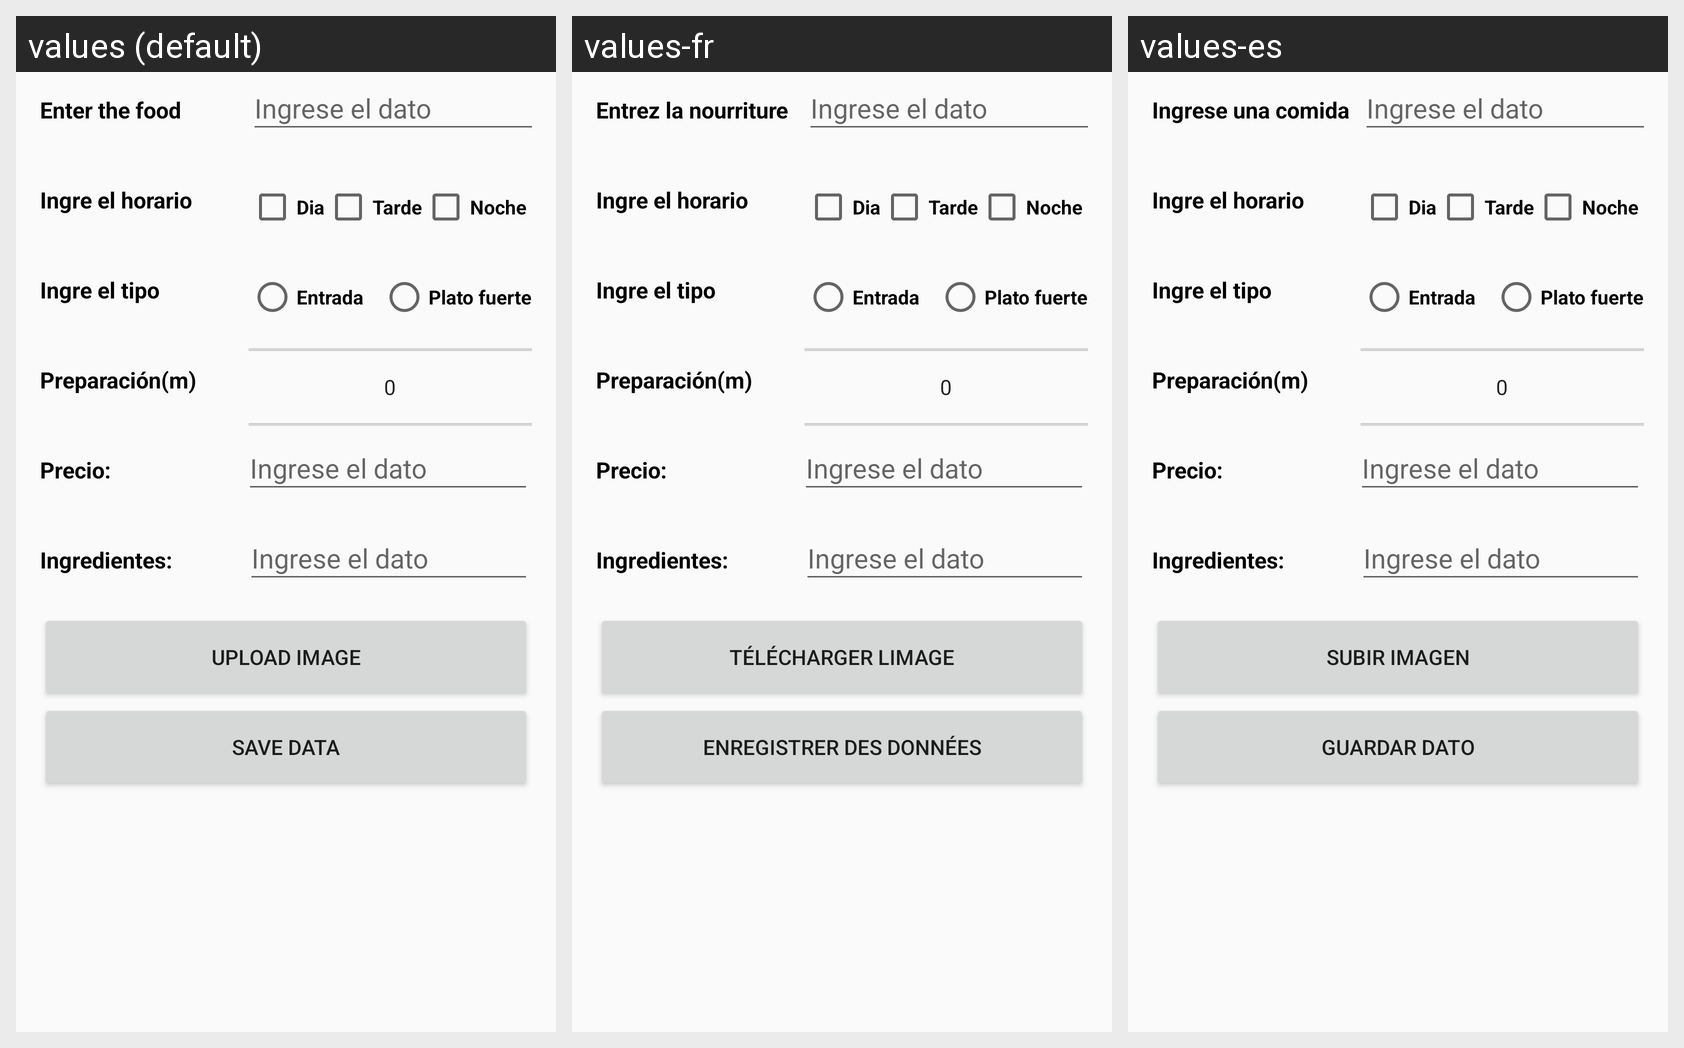

Here is an Android app screen in its default locale and in the app's own translations. Write out the translated-string differences for the strings that appear on this screen.
Android screen res/layout/activity_food.xml rendered under 3 locales, left to right: values (default), values-fr, values-es. Device: Nexus 5 (rendered at 1080×1920; each locale shown at half size, 540×960, under a caption strip naming it); theme AppTheme2.
Strings drawn on this screen, with the default value and each locale's value (text and hints the layout hard-codes appear in the picture but are not listed):

options_food
  values: Enter the food
  values-fr: Entrez la nourriture
  values-es: Ingrese una comida

upload_image
  values: Upload image
  values-fr: télécharger limage
  values-es: Subir imagen

save_data
  values: Save data
  values-fr: enregistrer des données
  values-es: Guardar dato
